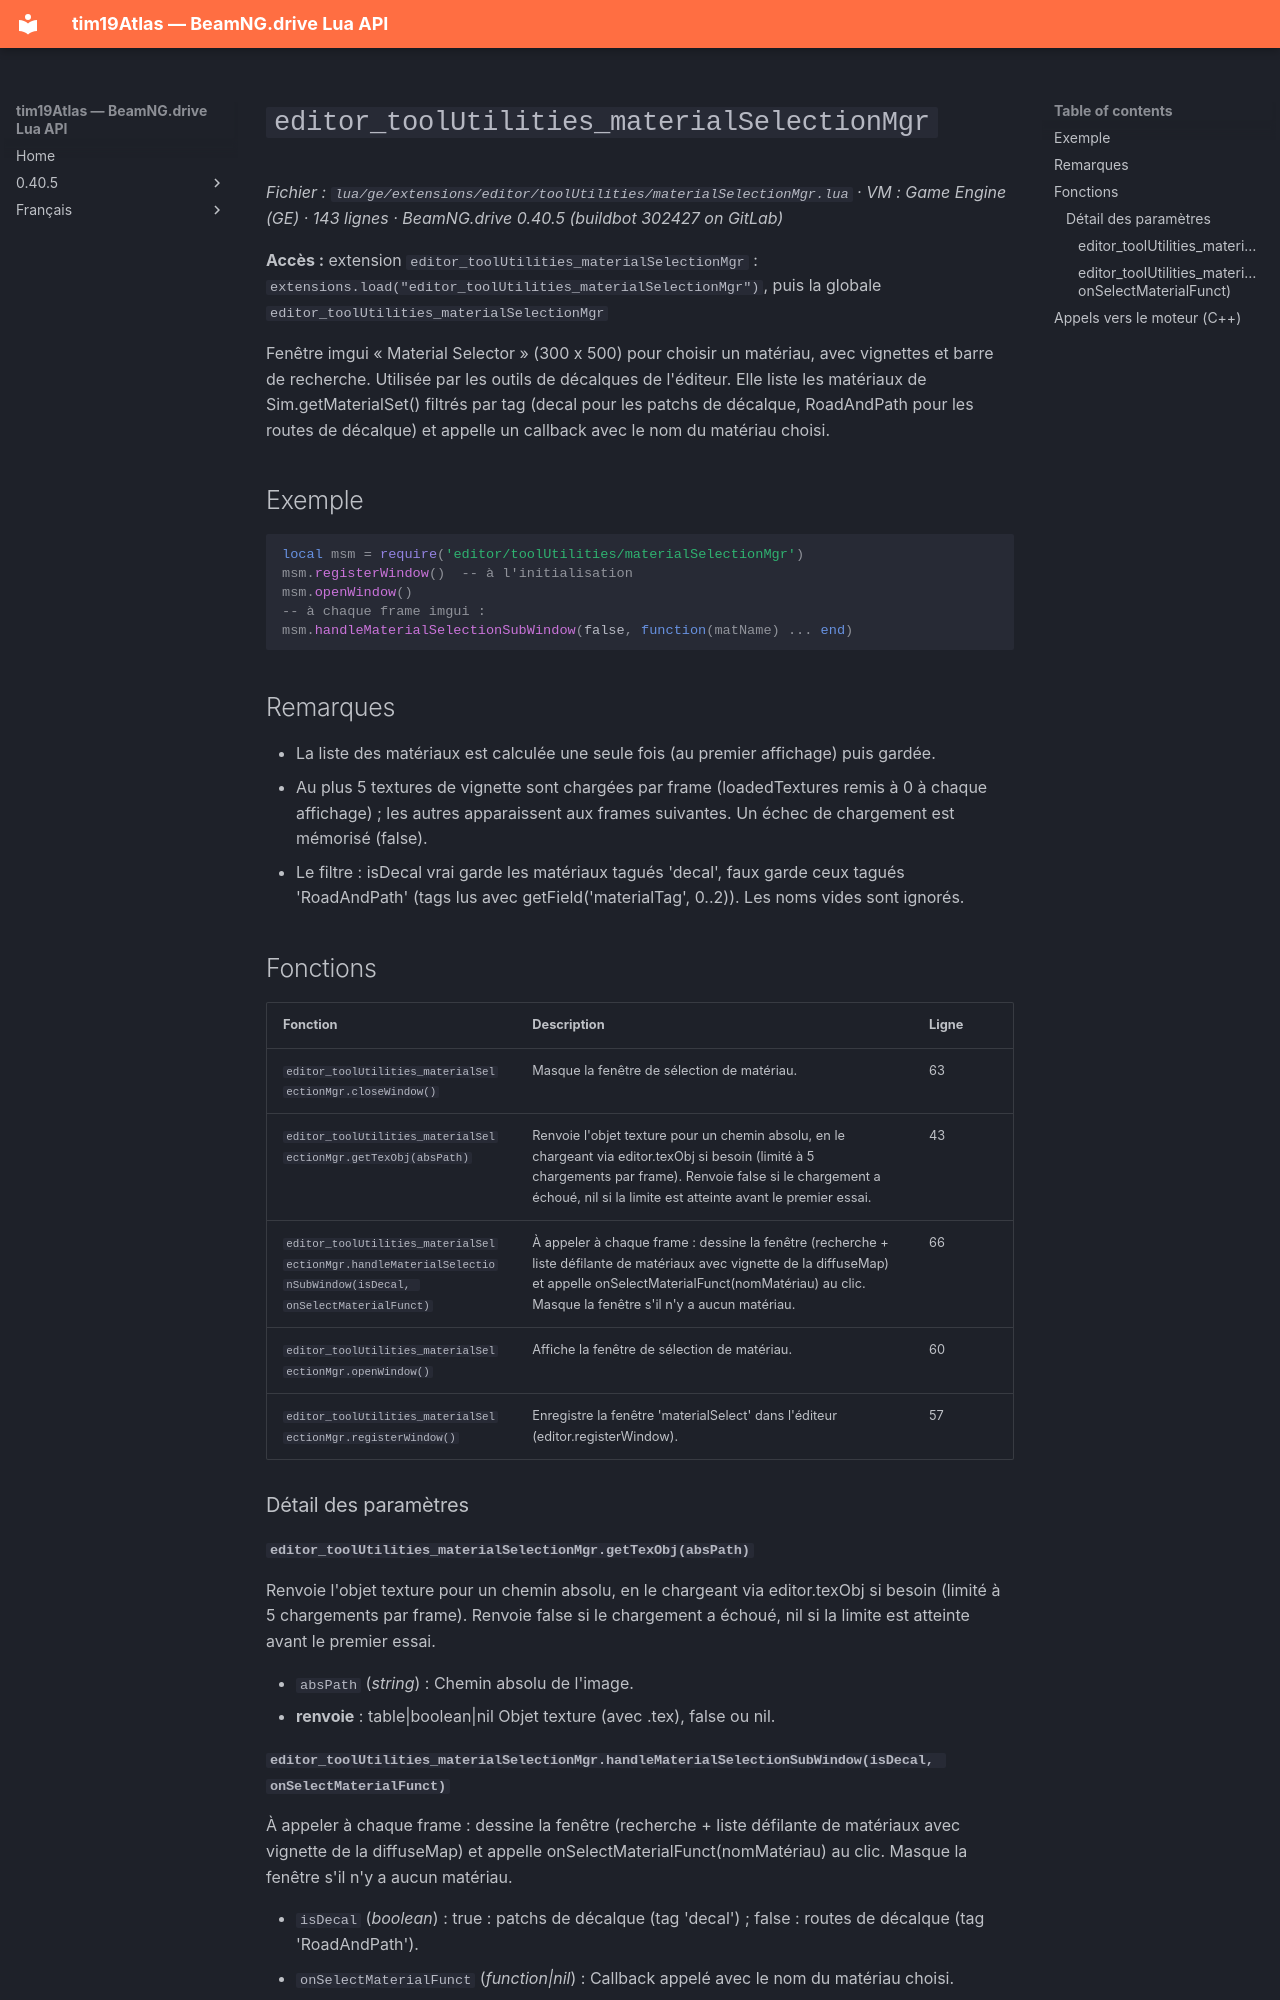

repository: Tim0219800/beamng-lua-atlas · page: fr/0.40.5/ge/extensions/editor/toolUtilities/materialSelectionMgr.html · generator: mkdocs

# `editor_toolUtilities_materialSelectionMgr`

*Fichier : `lua/ge/extensions/editor/toolUtilities/materialSelectionMgr.lua` · VM : Game Engine (GE) · 143 lignes · BeamNG.drive 0.40.5 (buildbot 302427 on GitLab)*

**Accès :** extension `editor_toolUtilities_materialSelectionMgr` : `extensions.load("editor_toolUtilities_materialSelectionMgr")`, puis la globale `editor_toolUtilities_materialSelectionMgr`

Fenêtre imgui « Material Selector » (300 x 500) pour choisir un matériau, avec vignettes et barre de recherche. Utilisée par les outils de décalques de l'éditeur. Elle liste les matériaux de Sim.getMaterialSet() filtrés par tag (decal pour les patchs de décalque, RoadAndPath pour les routes de décalque) et appelle un callback avec le nom du matériau choisi.

## Exemple

```lua
local msm = require('editor/toolUtilities/materialSelectionMgr')
msm.registerWindow()  -- à l'initialisation
msm.openWindow()
-- à chaque frame imgui :
msm.handleMaterialSelectionSubWindow(false, function(matName) ... end)
```

## Remarques

- La liste des matériaux est calculée une seule fois (au premier affichage) puis gardée.
- Au plus 5 textures de vignette sont chargées par frame (loadedTextures remis à 0 à chaque affichage) ; les autres apparaissent aux frames suivantes. Un échec de chargement est mémorisé (false).
- Le filtre : isDecal vrai garde les matériaux tagués 'decal', faux garde ceux tagués 'RoadAndPath' (tags lus avec getField('materialTag', 0..2)). Les noms vides sont ignorés.

## Fonctions

| Fonction | Description | Ligne |
|---|---|---|
| `editor_toolUtilities_materialSelectionMgr.closeWindow()` | Masque la fenêtre de sélection de matériau. | 63 |
| `editor_toolUtilities_materialSelectionMgr.getTexObj(absPath)` | Renvoie l'objet texture pour un chemin absolu, en le chargeant via editor.texObj si besoin (limité à 5 chargements par frame). Renvoie false si le chargement a échoué, nil si la limite est atteinte avant le premier essai. | 43 |
| `editor_toolUtilities_materialSelectionMgr.handleMaterialSelectionSubWindow(isDecal, onSelectMaterialFunct)` | À appeler à chaque frame : dessine la fenêtre (recherche + liste défilante de matériaux avec vignette de la diffuseMap) et appelle onSelectMaterialFunct(nomMatériau) au clic. Masque la fenêtre s'il n'y a aucun matériau. | 66 |
| `editor_toolUtilities_materialSelectionMgr.openWindow()` | Affiche la fenêtre de sélection de matériau. | 60 |
| `editor_toolUtilities_materialSelectionMgr.registerWindow()` | Enregistre la fenêtre 'materialSelect' dans l'éditeur (editor.registerWindow). | 57 |

### Détail des paramètres

#### `editor_toolUtilities_materialSelectionMgr.getTexObj(absPath)`

Renvoie l'objet texture pour un chemin absolu, en le chargeant via editor.texObj si besoin (limité à 5 chargements par frame). Renvoie false si le chargement a échoué, nil si la limite est atteinte avant le premier essai.

- `absPath` (*string*) : Chemin absolu de l'image.
- **renvoie** : table|boolean|nil Objet texture (avec .tex), false ou nil.
